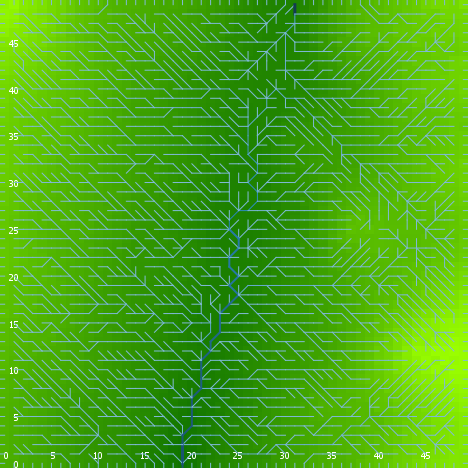

Values plotted in this chart, from the file beside it:
export-world data (NetLogo 6.0.4)
land_05_withInitialEcologicalCommunity.n…
05/26/2020 16:44:45:106 +0100
RANDOM STATE
0 0 -1727483681 418 -0.01207298899785089…
GLOBALS
min-pxcor, max-pxcor, min-pycor, max-pycor, perspective, subject, nextIndex, directed-links, ticks, display-mode, ecol_brushfrequencyinflection, ecol_brushfrequencyrate, ecol_grassfrequencyinflection, ecol_grassfrequencyrate, ecol_woodfrequencyinflection, ecol_woodfrequencyrate, elevationdistribution, elev_algorithm-style, elev_featureanglerange, elev_inversioniterations, elev_noise, elev_numdepressions, elev_numprotuberances, elev_numranges
0, 49, 0, 49, 0, nobody, 2600, "UNDIRECTED", -1, "terrain", 11.82, 0.04886, 2.19, 0.02681, 41.44, 0.009335, [-30.46520872100749 -36.33314563936685 -…, "C#", 21.61, 0.1168, 1.21, 1, 4, 17
TURTLES
who, color, heading, xcor, ycor, shape, label, label-color, breed, hidden?, size, pen-size, pen-mode, numpoints
0, 75, 118, 17, 21, "default", "", 9.9, {breed flowholders}, true, 1, 1, "up", 
1, 95, 20, 2, 11, "default", "", 9.9, {breed flowholders}, true, 1, 1, "up", 
2, 5, 224, 32, 44, "default", "", 9.9, {breed flowholders}, true, 1, 1, "up", 
3, 135, 274, 41, 39, "default", "", 9.9, {breed flowholders}, true, 1, 1, "up", 
4, 105, 84, 8, 24, "default", "", 9.9, {breed flowholders}, true, 1, 1, "up", 
5, 35, 292, 8, 3, "default", "", 9.9, {breed flowholders}, true, 1, 1, "up", 
6, 125, 4, 46, 12, "default", "", 9.9, {breed flowholders}, true, 1, 1, "up", 
7, 97, 270, 0, 28, "line half", "", 9.9, {breed flowholders}, false, 1, 1, "up", 
8, 97, 180, 11, 0, "line half", "", 9.9, {breed flowholders}, false, 1, 1, "up", 
9, 125, 298, 24, 20, "default", "", 9.9, {breed flowholders}, true, 1, 1, "up", 
10, 5, 259, 6, 30, "default", "", 9.9, {breed flowholders}, true, 1, 1, "up", 
11, 97, 0, 20, 49, "line half", "", 9.9, {breed flowholders}, false, 1, 1, "up", 
12, 35, 46, 12, 17, "default", "", 9.9, {breed flowholders}, true, 1, 1, "up", 
13, 55, 150, 30, 43, "default", "", 9.9, {breed flowholders}, true, 1, 1, "up", 
14, 135, 236, 29, 3, "default", "", 9.9, {breed flowholders}, true, 1, 1, "up", 
15, 55, 85, 46, 14, "default", "", 9.9, {breed flowholders}, true, 1, 1, "up", 
16, 65, 221, 43, 41, "default", "", 9.9, {breed flowholders}, true, 1, 1, "up", 
17, 15, 93, 20, 5, "default", "", 9.9, {breed flowholders}, true, 1, 1, "up", 
18, 125, 24, 38, 43, "default", "", 9.9, {breed flowholders}, true, 1, 1, "up", 
19, 135, 69, 45, 3, "default", "", 9.9, {breed flowholders}, true, 1, 1, "up", 
20, 75, 128, 19, 22, "default", "", 9.9, {breed flowholders}, true, 1, 1, "up", 
21, 75, 185, 11, 5, "default", "", 9.9, {breed flowholders}, true, 1, 1, "up", 
22, 105, 30, 6, 26, "default", "", 9.9, {breed flowholders}, true, 1, 1, "up", 
23, 96.96, 180, 7, 0, "line half", "", 9.9, {breed flowholders}, false, 1, 1, "up", 
24, 105, 165, 19, 21, "default", "", 9.9, {breed flowholders}, true, 1, 1, "up", 
25, 95, 263, 47, 30, "default", "", 9.9, {breed flowholders}, true, 1, 1, "up", 
26, 95, 94, 6, 33, "default", "", 9.9, {breed flowholders}, true, 1, 1, "up", 
27, 55, 165, 16, 33, "default", "", 9.9, {breed flowholders}, true, 1, 1, "up", 
28, 65, 251, 45, 45, "default", "", 9.9, {breed flowholders}, true, 1, 1, "up", 
29, 5, 295, 3, 1, "default", "", 9.9, {breed flowholders}, true, 1, 1, "up", 
30, 25, 252, 35, 37, "default", "", 9.9, {breed flowholders}, true, 1, 1, "up", 
31, 125, 157, 2, 31, "default", "", 9.9, {breed flowholders}, true, 1, 1, "up", 
32, 25, 358, 46, 26, "default", "", 9.9, {breed flowholders}, true, 1, 1, "up", 
33, 97, 0, 9, 49, "line half", "", 9.9, {breed flowholders}, false, 1, 1, "up", 
34, 35, 170, 24, 44, "default", "", 9.9, {breed flowholders}, true, 1, 1, "up", 
35, 65, 230, 8, 2, "default", "", 9.9, {breed flowholders}, true, 1, 1, "up", 
36, 97, 270, 0, 32, "line half", "", 9.9, {breed flowholders}, false, 1, 1, "up", 
37, 65, 288, 32, 18, "default", "", 9.9, {breed flowholders}, true, 1, 1, "up", 
38, 15, 312, 10, 26, "default", "", 9.9, {breed flowholders}, true, 1, 1, "up", 
39, 35, 261, 17, 41, "default", "", 9.9, {breed flowholders}, true, 1, 1, "up", 
40, 35, 103, 28, 14, "default", "", 9.9, {breed flowholders}, true, 1, 1, "up", 
41, 65, 265, 19, 31, "default", "", 9.9, {breed flowholders}, true, 1, 1, "up", 
42, 45, 301, 7, 26, "default", "", 9.9, {breed flowholders}, true, 1, 1, "up", 
43, 25, 219, 31, 49, "default", "", 9.9, {breed flowholders}, true, 1, 1, "up", 
44, 5, 97, 15, 32, "default", "", 9.9, {breed flowholders}, true, 1, 1, "up", 
45, 95, 247, 37, 34, "default", "", 9.9, {breed flowholders}, true, 1, 1, "up", 
46, 97, 180, 13, 0, "line half", "", 9.9, {breed flowholders}, false, 1, 1, "up", 
47, 97, 180, 36, 0, "line half", "", 9.9, {breed flowholders}, false, 1, 1, "up", 
48, 45, 318, 13, 13, "default", "", 9.9, {breed flowholders}, true, 1, 1, "up", 
49, 45, 261, 1, 27, "default", "", 9.9, {breed flowholders}, true, 1, 1, "up", 
50, 75, 82, 24, 42, "default", "", 9.9, {breed flowholders}, true, 1, 1, "up", 
... 11,621 more rows
